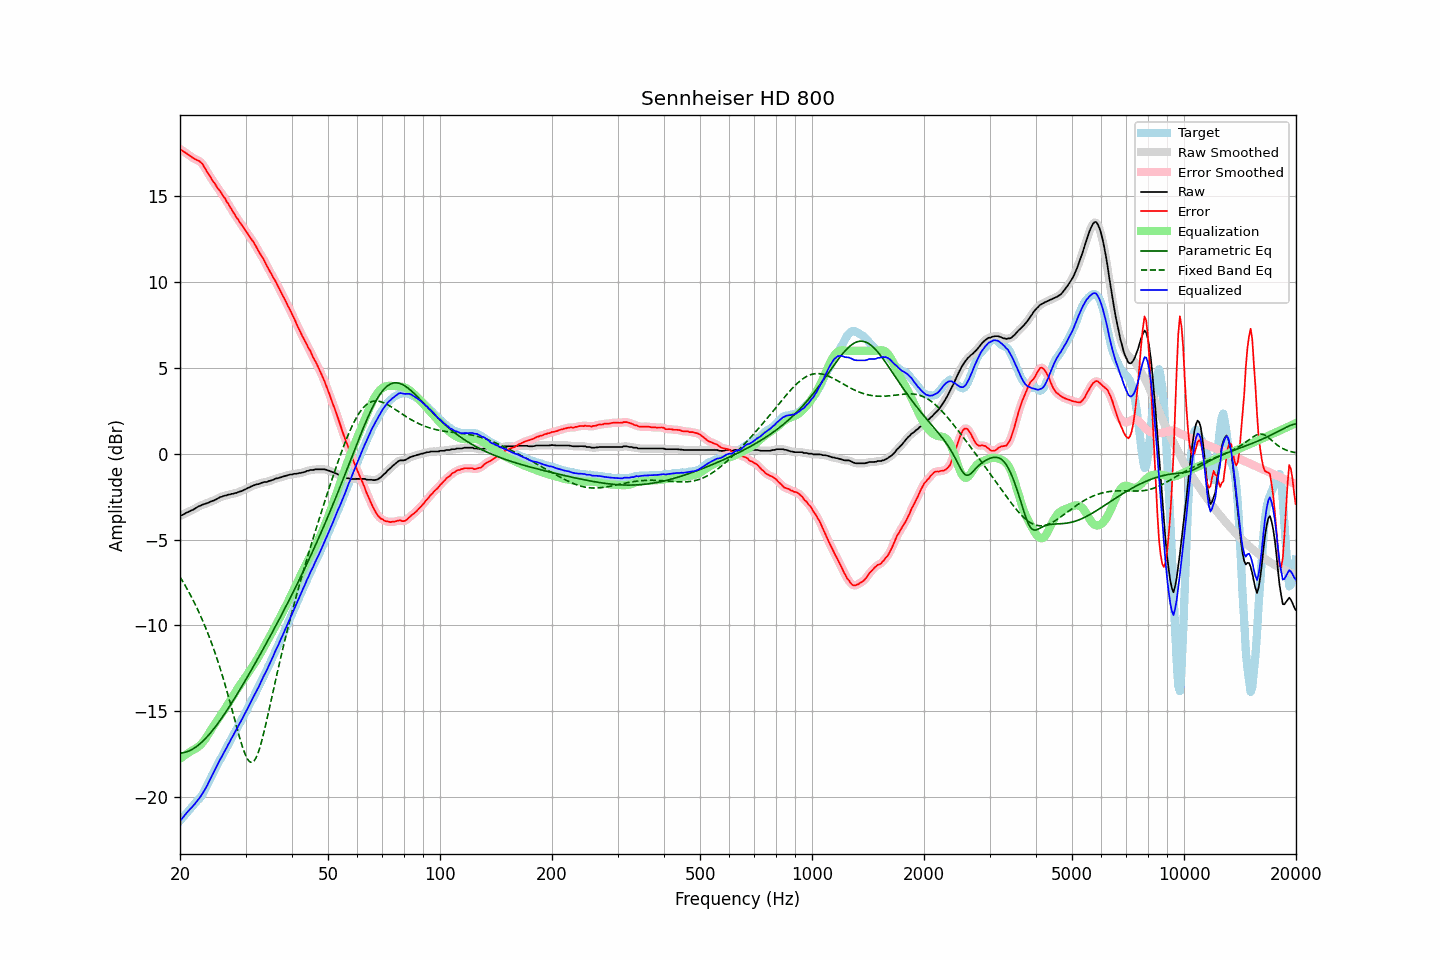

The file beside this chart, header and first rows:
frequency, raw, error, smoothed, error_smoothed, equalization, parametric_eq, fixed_band_eq, equalized_raw, equalized_smoothed, target
20.00, -3.61, 17.78, -3.62, 17.77, -17.77, -17.45, -7.17, -21.38, -21.39, -21.39
20.20, -3.58, 17.70, -3.58, 17.70, -17.70, -17.44, -7.32, -21.28, -21.28, -21.28
20.40, -3.54, 17.63, -3.53, 17.64, -17.64, -17.42, -7.48, -21.18, -21.17, -21.17
20.61, -3.48, 17.58, -3.49, 17.57, -17.57, -17.40, -7.64, -21.06, -21.06, -21.06
20.81, -3.43, 17.52, -3.44, 17.51, -17.51, -17.38, -7.80, -20.94, -20.95, -20.95
21.02, -3.39, 17.45, -3.39, 17.45, -17.45, -17.34, -7.97, -20.84, -20.84, -20.84
21.23, -3.35, 17.38, -3.35, 17.38, -17.38, -17.30, -8.15, -20.74, -20.73, -20.73
21.44, -3.30, 17.32, -3.31, 17.31, -17.32, -17.26, -8.32, -20.63, -20.63, -20.62
21.66, -3.26, 17.25, -3.26, 17.25, -17.27, -17.20, -8.50, -20.54, -20.53, -20.51
21.87, -3.21, 17.19, -3.21, 17.19, -17.22, -17.14, -8.69, -20.43, -20.43, -20.40
22.09, -3.15, 17.15, -3.15, 17.15, -17.16, -17.08, -8.88, -20.32, -20.32, -20.30
22.31, -3.09, 17.10, -3.10, 17.10, -17.10, -17.01, -9.08, -20.19, -20.20, -20.19
22.54, -3.04, 17.06, -3.05, 17.05, -17.03, -16.93, -9.28, -20.07, -20.07, -20.10
22.76, -3.01, 16.98, -3.01, 16.98, -16.94, -16.85, -9.49, -19.95, -19.94, -19.99
22.99, -2.96, 16.89, -2.97, 16.87, -16.84, -16.77, -9.70, -19.80, -19.80, -19.85
23.22, -2.93, 16.73, -2.94, 16.73, -16.72, -16.67, -9.92, -19.65, -19.65, -19.66
23.45, -2.90, 16.58, -2.90, 16.58, -16.59, -16.58, -10.15, -19.49, -19.49, -19.48
23.69, -2.87, 16.41, -2.87, 16.42, -16.44, -16.48, -10.38, -19.31, -19.31, -19.29
23.92, -2.83, 16.27, -2.83, 16.27, -16.29, -16.37, -10.62, -19.12, -19.12, -19.10
24.16, -2.78, 16.14, -2.79, 16.12, -16.13, -16.26, -10.87, -18.92, -18.93, -18.92
24.40, -2.75, 15.96, -2.75, 15.98, -15.98, -16.15, -11.13, -18.74, -18.74, -18.71
24.65, -2.72, 15.83, -2.72, 15.83, -15.84, -16.03, -11.39, -18.56, -18.55, -18.56
24.89, -2.67, 15.70, -2.68, 15.68, -15.70, -15.91, -11.66, -18.37, -18.37, -18.37
25.14, -2.63, 15.54, -2.63, 15.55, -15.56, -15.79, -11.93, -18.19, -18.18, -18.17
25.39, -2.57, 15.41, -2.58, 15.42, -15.42, -15.66, -12.22, -18.00, -18.00, -17.98
25.65, -2.52, 15.30, -2.53, 15.29, -15.29, -15.53, -12.51, -17.81, -17.82, -17.83
25.91, -2.50, 15.16, -2.49, 15.16, -15.15, -15.39, -12.82, -17.65, -17.64, -17.66
26.16, -2.46, 15.00, -2.47, 15.01, -15.01, -15.26, -13.13, -17.47, -17.47, -17.47
26.43, -2.43, 14.89, -2.44, 14.87, -14.86, -15.12, -13.44, -17.30, -17.30, -17.32
26.69, -2.42, 14.70, -2.41, 14.72, -14.71, -14.98, -13.77, -17.14, -17.13, -17.12
26.96, -2.37, 14.58, -2.39, 14.57, -14.56, -14.84, -14.10, -16.94, -16.95, -16.95
27.23, -2.37, 14.40, -2.37, 14.40, -14.41, -14.69, -14.44, -16.78, -16.78, -16.77
27.50, -2.33, 14.26, -2.34, 14.26, -14.26, -14.54, -14.79, -16.59, -16.60, -16.59
27.77, -2.33, 14.09, -2.33, 14.10, -14.10, -14.39, -15.14, -16.44, -16.43, -16.42
28.05, -2.29, 13.97, -2.30, 13.95, -13.95, -14.24, -15.49, -16.25, -16.26, -16.26
28.33, -2.28, 13.79, -2.28, 13.81, -13.81, -14.09, -15.83, -16.09, -16.08, -16.07
28.62, -2.24, 13.67, -2.24, 13.67, -13.66, -13.94, -16.18, -15.91, -15.91, -15.92
28.90, -2.20, 13.52, -2.21, 13.52, -13.52, -13.78, -16.51, -15.73, -15.74, -15.73
29.19, -2.18, 13.38, -2.18, 13.38, -13.38, -13.63, -16.83, -15.57, -15.56, -15.57
29.48, -2.14, 13.23, -2.14, 13.24, -13.25, -13.47, -17.12, -15.39, -15.39, -15.38
29.78, -2.09, 13.12, -2.10, 13.12, -13.11, -13.31, -17.39, -15.21, -15.21, -15.21
30.08, -2.05, 12.99, -2.05, 12.98, -12.98, -13.15, -17.61, -15.03, -15.03, -15.04
30.38, -2.00, 12.85, -2.01, 12.84, -12.84, -12.99, -17.79, -14.85, -14.85, -14.85
30.68, -1.96, 12.69, -1.96, 12.70, -12.71, -12.83, -17.92, -14.67, -14.67, -14.65
30.99, -1.91, 12.56, -1.92, 12.57, -12.57, -12.67, -17.98, -14.48, -14.48, -14.48
31.30, -1.87, 12.43, -1.87, 12.43, -12.42, -12.50, -17.98, -14.30, -14.29, -14.31
31.61, -1.83, 12.30, -1.83, 12.29, -12.27, -12.34, -17.91, -14.11, -14.11, -14.14
31.93, -1.80, 12.13, -1.81, 12.13, -12.12, -12.17, -17.77, -13.93, -13.93, -13.93
32.24, -1.77, 11.96, -1.78, 11.96, -11.97, -12.01, -17.57, -13.74, -13.75, -13.74
32.57, -1.76, 11.79, -1.75, 11.79, -11.81, -11.84, -17.32, -13.57, -13.56, -13.55
32.89, -1.72, 11.64, -1.72, 11.64, -11.65, -11.67, -17.02, -13.37, -13.37, -13.36
33.22, -1.68, 11.50, -1.69, 11.49, -11.48, -11.50, -16.68, -13.16, -13.17, -13.18
33.55, -1.65, 11.34, -1.66, 11.33, -11.31, -11.33, -16.31, -12.96, -12.97, -12.99
33.89, -1.64, 11.14, -1.64, 11.15, -11.14, -11.16, -15.92, -12.78, -12.78, -12.79
34.23, -1.64, 10.95, -1.63, 10.96, -10.97, -10.99, -15.51, -12.61, -12.60, -12.60
34.57, -1.59, 10.79, -1.60, 10.79, -10.80, -10.82, -15.09, -12.39, -12.41, -12.38
34.92, -1.57, 10.63, -1.58, 10.62, -10.63, -10.65, -14.67, -12.20, -12.20, -12.20
35.27, -1.54, 10.45, -1.54, 10.45, -10.45, -10.48, -14.24, -12.00, -11.99, -12.00
35.62, -1.51, 10.26, -1.51, 10.28, -10.28, -10.30, -13.81, -11.79, -11.78, -11.78
35.97, -1.46, 10.12, -1.47, 10.11, -10.10, -10.13, -13.39, -11.57, -11.58, -11.58
... 635 more rows
